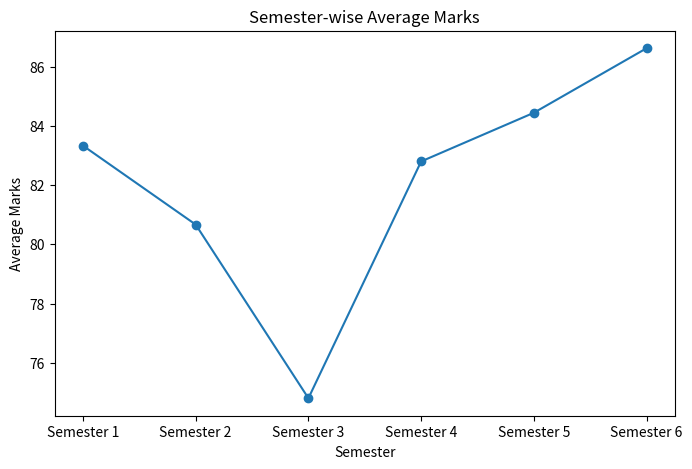
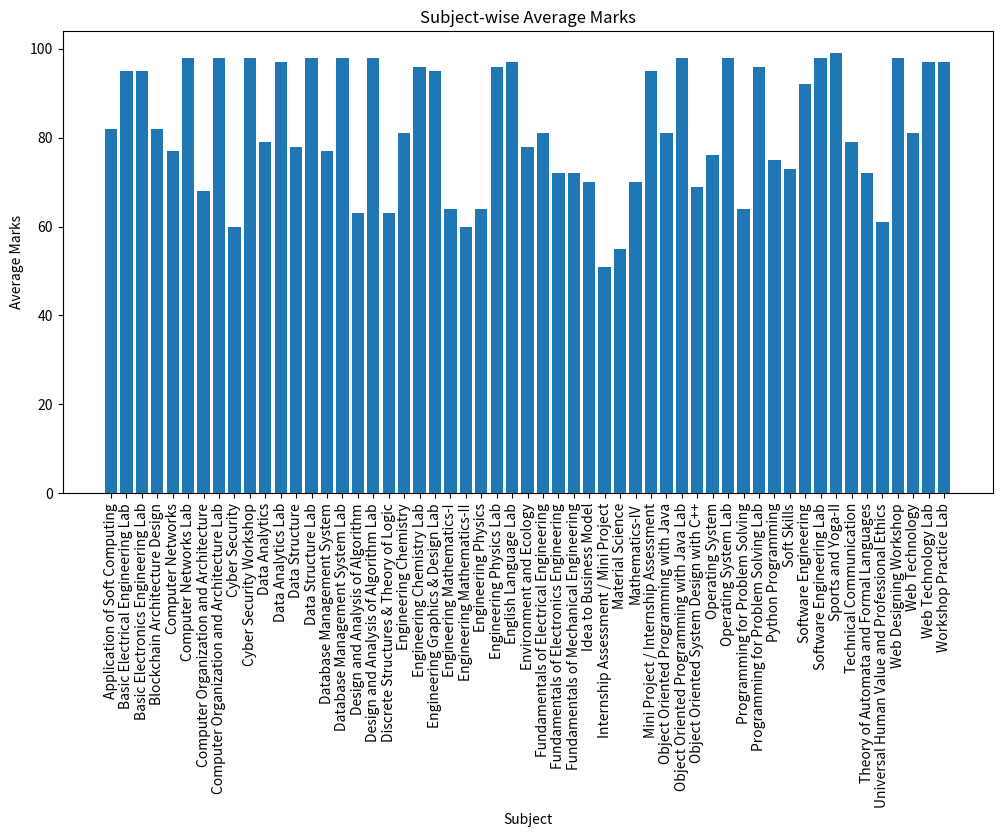
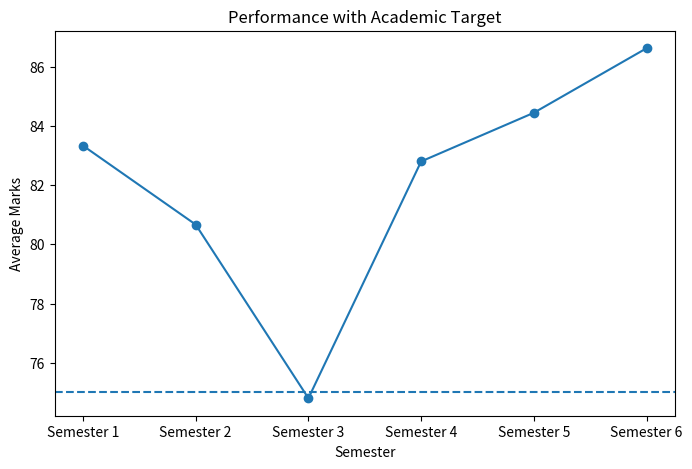

The script that saved these images, in order:
import pandas as pd
import numpy as np
import matplotlib.pyplot as plt

data = [
["Engineering Chemistry", 81],
["Engineering Mathematics-I", 64],
["Fundamentals of Electrical Engineering", 81],
["Programming for Problem Solving", 64],
["Environment and Ecology", 78],
["Engineering Chemistry Lab", 96],
["Basic Electrical Engineering Lab", 95],
["Programming for Problem Solving Lab", 96],
["Engineering Graphics & Design Lab", 95],

["Engineering Physics", 64],
["Engineering Mathematics-II", 60],
["Fundamentals of Electronics Engineering", 72],
["Fundamentals of Mechanical Engineering", 72],
["Soft Skills", 73],
["Engineering Physics Lab", 96],
["Basic Electronics Engineering Lab", 95],
["English Language Lab", 97],
["Workshop Practice Lab", 97],

["Material Science", 55],
["Technical Communication", 79],
["Data Structure", 78],
["Computer Organization and Architecture", 68],
["Discrete Structures & Theory of Logic", 63],
["Cyber Security", 60],
["Data Structure Lab", 98],
["Computer Organization and Architecture Lab", 98],
["Web Designing Workshop", 98],
["Internship Assessment / Mini Project", 51],

["Mathematics-IV", 70],
["Universal Human Value and Professional Ethics", 61],
["Operating System", 76],
["Theory of Automata and Formal Languages", 72],
["Object Oriented Programming with Java", 81],
["Python Programming", 75],
["Operating System Lab", 98],
["Object Oriented Programming with Java Lab", 98],
["Cyber Security Workshop", 98],
["Sports and Yoga-II", 99],

["Database Management System", 77],
["Web Technology", 81],
["Design and Analysis of Algorithm", 63],
["Object Oriented System Design with C++", 69],
["Application of Soft Computing", 82],
["Database Management System Lab", 98],
["Web Technology Lab", 97],
["Design and Analysis of Algorithm Lab", 98],
["Mini Project / Internship Assessment", 95],

["Software Engineering", 92],
["Data Analytics", 79],
["Computer Networks", 77],
["Blockchain Architecture Design", 82],
["Idea to Business Model", 70],
["Software Engineering Lab", 98],
["Data Analytics Lab", 97],
["Computer Networks Lab", 98]
]

df = pd.DataFrame(data, columns=["Subject", "Marks"])

semesters = (
    ["Semester 1"] * 9 +
    ["Semester 2"] * 9 +
    ["Semester 3"] * 10 +
    ["Semester 4"] * 10 +
    ["Semester 5"] * 9 +
    ["Semester 6"] * 8
)

df["Semester"] = semesters


# dataset containing your marks from Semester 1 to Semester 6 using Pandas.

print(df)


# semesters are present in  dataset

print(df["Semester"].nunique())


# subjects  studied in total?

print(df["Subject"].nunique())


#  Findr highest marks.

print(df["Marks"].max())


#  Find  lowest marks.

print(df["Marks"].min())


#  Which semester has the highest total marks?

semester_total = df.groupby("Semester")["Marks"].sum()
print(semester_total.idxmax(), semester_total.max())


#  Which semester has the lowest total marks?

print(semester_total.idxmin(), semester_total.min())


#  Display the first five records.

print(df.head())


#  Find  average marks for each semester.

semester_average = df.groupby("Semester")["Marks"].mean()
print(semester_average)


#  Create a line graph of semester-wise average marks.

plt.figure(figsize=(8,5))
plt.plot(semester_average.index, semester_average.values, marker="o")
plt.xlabel("Semester")
plt.ylabel("Average Marks")
plt.title("Semester-wise Average Marks")
plt.show()


#  Create a bar graph of subject-wise average marks.

subject_average = df.groupby("Subject")["Marks"].mean()

plt.figure(figsize=(12,6))
plt.bar(subject_average.index, subject_average.values)
plt.xlabel("Subject")
plt.ylabel("Average Marks")
plt.title("Subject-wise Average Marks")
plt.xticks(rotation=90)
plt.show()


# . Identify  highest-performing subject.

print(subject_average.idxmax(), subject_average.max())


#  Identify  lowest-performing subject.

print(subject_average.idxmin(), subject_average.min())


#  Identify your best and worst semester.

print(semester_average.idxmax(), semester_average.max())
print(semester_average.idxmin(), semester_average.min())


#  Calculate the improvement between Semester 1 and Semester 6.

improvement = semester_average["Semester 6"] - semester_average["Semester 1"]
print(improvement)


#  Calculate mean, median, maximum, minimum and standard deviation using NumPy.

print(np.mean(df["Marks"]))
print(np.median(df["Marks"]))
print(np.max(df["Marks"]))
print(np.min(df["Marks"]))
print(np.std(df["Marks"]))



# Q18. Set an academic target of 75% and show it on your graph using axhline().

plt.figure(figsize=(8,5))
plt.plot(semester_average.index, semester_average.values, marker="o")
plt.axhline(y=75, linestyle="--")
plt.xlabel("Semester")
plt.ylabel("Average Marks")
plt.title("Performance with Academic Target")
plt.show()


# Q19. Compare your performance with the class average
# Q20. Create a 2×2 Matplotlib dashboard


#Write 5 observations based on your visualizations.

print("1. Semester 6 has the highest average performance.")
print("2. Semester 3 has the lowest average performance.")
print("3. Practical and laboratory subjects generally have higher marks.")
print("4. Semester-wise performance improves in the later semesters.")
print("5. Some subjects are below the academic target of 75%.")
